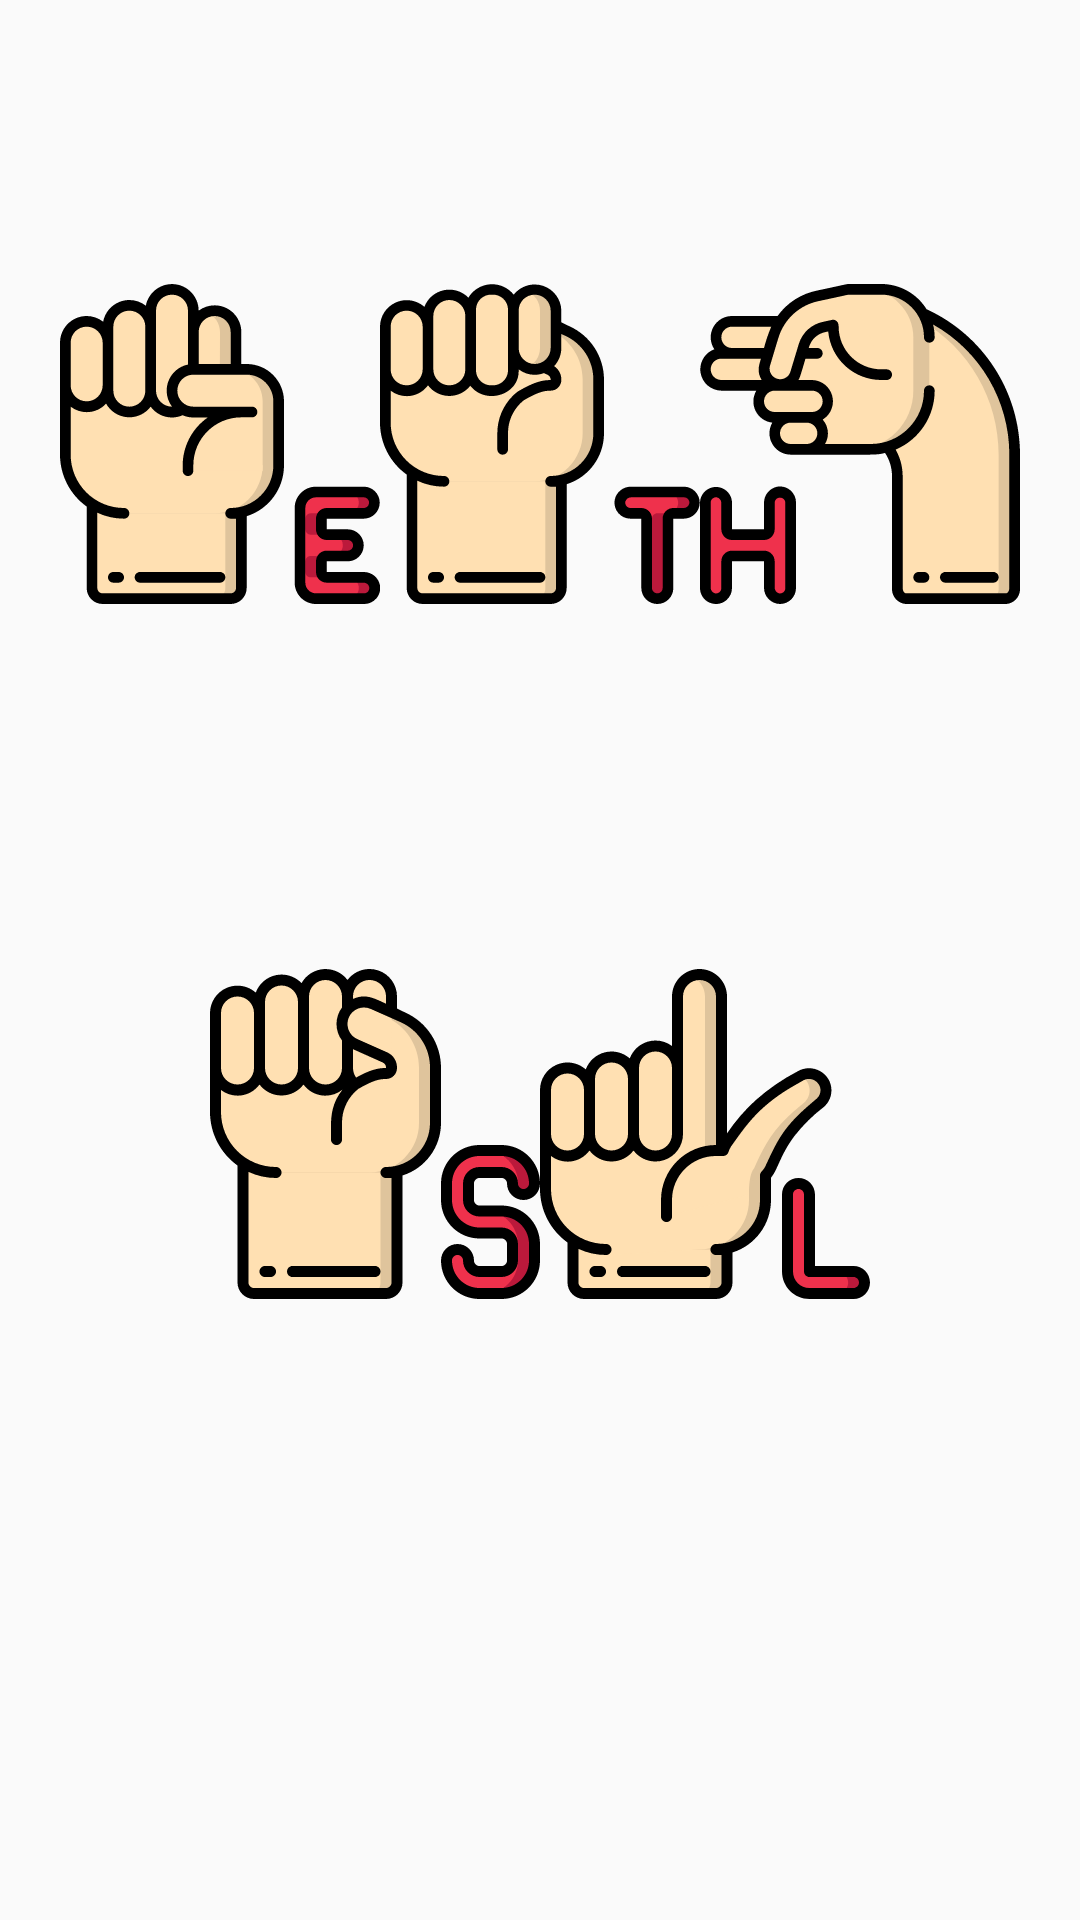

The Android layout XML behind this screen, and the referenced resources:
<!-- AndroidManifest.xml: application theme AppTheme -->
<!-- res/layout/activity_splash.xml -->
<?xml version="1.0" encoding="utf-8"?>
<LinearLayout xmlns:android="http://schemas.android.com/apk/res/android"
    xmlns:app="http://schemas.android.com/apk/res-auto"
    xmlns:tools="http://schemas.android.com/tools"
    android:layout_width="match_parent"
    android:layout_height="match_parent"
    android:layout_centerInParent="true"
    android:layout_centerHorizontal="true"
    android:layout_centerVertical="false"
    android:orientation="vertical"
    android:padding="20dp"
    tools:context=".SplashActivity">

    <LinearLayout
        android:layout_width="wrap_content"
        android:layout_height="wrap_content"
        android:layout_weight="1"
        android:orientation="horizontal">

        <ImageView
            android:id="@+id/imageView"
            android:layout_width="wrap_content"
            android:layout_height="wrap_content"
            android:layout_gravity="center"
            android:layout_weight="1"
            android:foregroundGravity="center_vertical|center|center_horizontal"
            app:srcCompat="@drawable/ic_sign_language_e" />

        <ImageView
            android:id="@+id/imageView2"
            android:layout_width="wrap_content"
            android:layout_height="wrap_content"
            android:layout_weight="1"
            app:srcCompat="@drawable/ic_sign_language_t" />


        <ImageView
            android:id="@+id/imageView3"
            android:layout_width="wrap_content"
            android:layout_height="wrap_content"
            android:layout_weight="1"
            app:srcCompat="@drawable/ic_sign_language_h" />
    </LinearLayout>

    <LinearLayout
        android:layout_width="wrap_content"
        android:layout_height="wrap_content"
        android:layout_weight="1"
        android:orientation="horizontal">

        <ImageView
            android:id="@+id/imageView4"
            android:layout_width="wrap_content"
            android:layout_height="wrap_content"
            android:layout_marginLeft="50dp"
            android:layout_marginBottom="140dp"
            android:layout_weight="0.5"
            app:srcCompat="@drawable/ic_sign_language_s" />

        <ImageView
            android:id="@+id/imageView5"
            android:layout_width="wrap_content"
            android:layout_height="wrap_content"
            android:layout_marginRight="50dp"
            android:layout_marginBottom="140dp"
            android:layout_weight="0.5"
            app:srcCompat="@drawable/ic_sign_language_l" />
    </LinearLayout>
</LinearLayout>
<!-- resources referenced by this layout -->
<resources>
  <!-- drawable ic_sign_language_e: vector/xml drawable (drawable, 6206 chars, omitted) -->
  <!-- drawable ic_sign_language_h: vector/xml drawable (drawable, 6678 chars, omitted) -->
  <!-- drawable ic_sign_language_l: vector/xml drawable (drawable, 5526 chars, omitted) -->
  <!-- drawable ic_sign_language_s: vector/xml drawable (drawable, 6373 chars, omitted) -->
  <!-- drawable ic_sign_language_t: vector/xml drawable (drawable, 6238 chars, omitted) -->
  <style name="AppTheme" parent="Theme.AppCompat.Light.DarkActionBar">
          
          <item name="colorPrimary">#bb193b</item>
          <item name="colorPrimaryDark">#ef314c</item>
          <item name="colorAccent">@color/colorAccent</item>
      </style>
  <!-- not gathered from this repository: default colours our renderer supplied (Android Studio template values) -->
  <color name="colorAccent">#FF03DAC5</color>
</resources>
